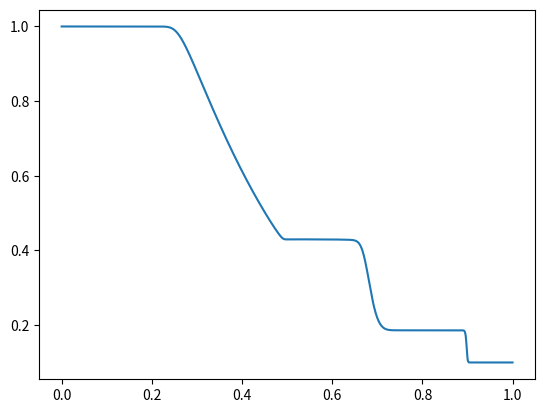

Python code for this plot:
"""
A toy model for hydro simulations, used to test things
before trying out Arepo.
[redacted]
Date: 07/11/2019
"""

import numpy as np
import matplotlib.pyplot as plt

gamma = 1.4
CFL = 0.5
boundary = "flow"

#Set up empty vectors
#100 grid points w/ ghost cell either side
#thus 103 cell walls
nx = 1000
x = np.full(nx+2, np.nan)
xi = np.full(nx+3, np.nan)

#also set up state vector (old and new), and flux vector
q = np.full((nx+2, 3), np.nan)
qnew = np.full((nx+2, 3), np.nan)
f = np.full((nx+2, 3), np.nan)
fhll = np.full((nx+1, 3), np.nan)


#now populate grid vectors
#note cell walls indexed st wall i is left of cell i
dx = 1.0/nx
for i in range(0, nx+2):
    x[i] = (i-1.0)*dx

for i in range(0, nx+3):
    xi[i] = (i-1.0)*dx - 0.5*dx

#set up initial conditions and advection velocity array 
"""STRONG SHOCK TUBE"""
#rhoL, PL, vL = 10.0, 100, 1e-16
#rhoR, PR, vR = 2.0, 1, 1e-16
"""SOD SHOCK TUBE"""
rhoL, PL, vL = 1.0, 1.0, 1e-16
rhoR, PR, vR = 0.1, 0.125, 1e-16
for i in range(0, nx+2):
    if x[i] <= 0.5:
        q[i,0] = rhoL
        q[i,1] = rhoL*vL
        q[i,2] = PL/(gamma-1) + 0.5*rhoL*vL**2
    else:
        q[i,0] = rhoR
        q[i,1] = rhoR*vR
        q[i,2] = PR/(gamma-1) + 0.5*rhoR*vR**2

#simulation end time
tend = 0.2

#perform advection
t = 0.0
    
    
while t < tend:
    #impose boundary conditions onto state vectors
    if boundary == "flow":
        q[0,:] = q[1,:]
        q[nx+1,:] = q[nx,:]
    elif boundary == "periodic":
        q[0,:] = q[nx,:]
        q[nx+1,:] = q[1, :]
    
    #Calculate primitive variables (to make eqns clearer, but not strictly necessary)
    rho = q[:,0]
    E = q[:,2]
    v = q[:,1] / rho
    P = (gamma-1)*(E - 0.5*rho*v**2)
    
    #calculate flux
    f[:,0] = rho*v
    f[:,1] = rho*v**2 + P
    f[:,2] = (E+P)*v
    
    #calculate signal speeds (l shorthand for lambda, as in Springel notes and in duffell notes)
    cs = np.sqrt(gamma*P/rho)
    lm = v - cs
    lp = v + cs
    
    #Then the HLL Riemann solver calculates average flux across each interface:
    
    for i in range(0, nx+1):
        ap = max(0, lp[i], lp[i+1])
        am = max(0, - lm[i], -lm[i+1])
        fhll[i,:] = (ap*f[i,:] + am*f[i+1,:] - ap*am*(q[i+1,:] - q[i])) / (ap + am)
    
    
    
    #make sure timestep abides by CFL condition
    maxv = max(max(lm), max(lp))
    #catch v=0 case, in which case just pick any dt. Note though that we should avoid v=0 by setting min value to be 1e-16 instead.
    try:
        dt = CFL*dx/maxv
    except:
        dt = 1e-10
        print("v=0 across cells")
        
    
    #Use average flux across each interface to determine q_(n+1)
    
    for i in range(1, nx+1):
        L = - (fhll[i,:] - fhll[i-1,:])/dx
        qnew[i,:] = q[i,:] + dt*L
        
    q = qnew
    """plt.plot(x, q[:,0])
    plt.savefig("shock" + str(t) + ".pdf")
    plt.close()
    print(dt)"""
    t+=dt

plt.plot(x, q[:,0])
plt.savefig("sod_shock_0p2s.pdf")
plt.show()


#W = [rho, v, p] primitive vector of the cell
#q = [rho, rho*v, E] is the conserved state vector
#F = [rho*v, rho*v**2 + p, (E+p)*v] is the Flux
#rho is fluid density, v velocity, E = P + 1/2rho v**2 is total energy density
